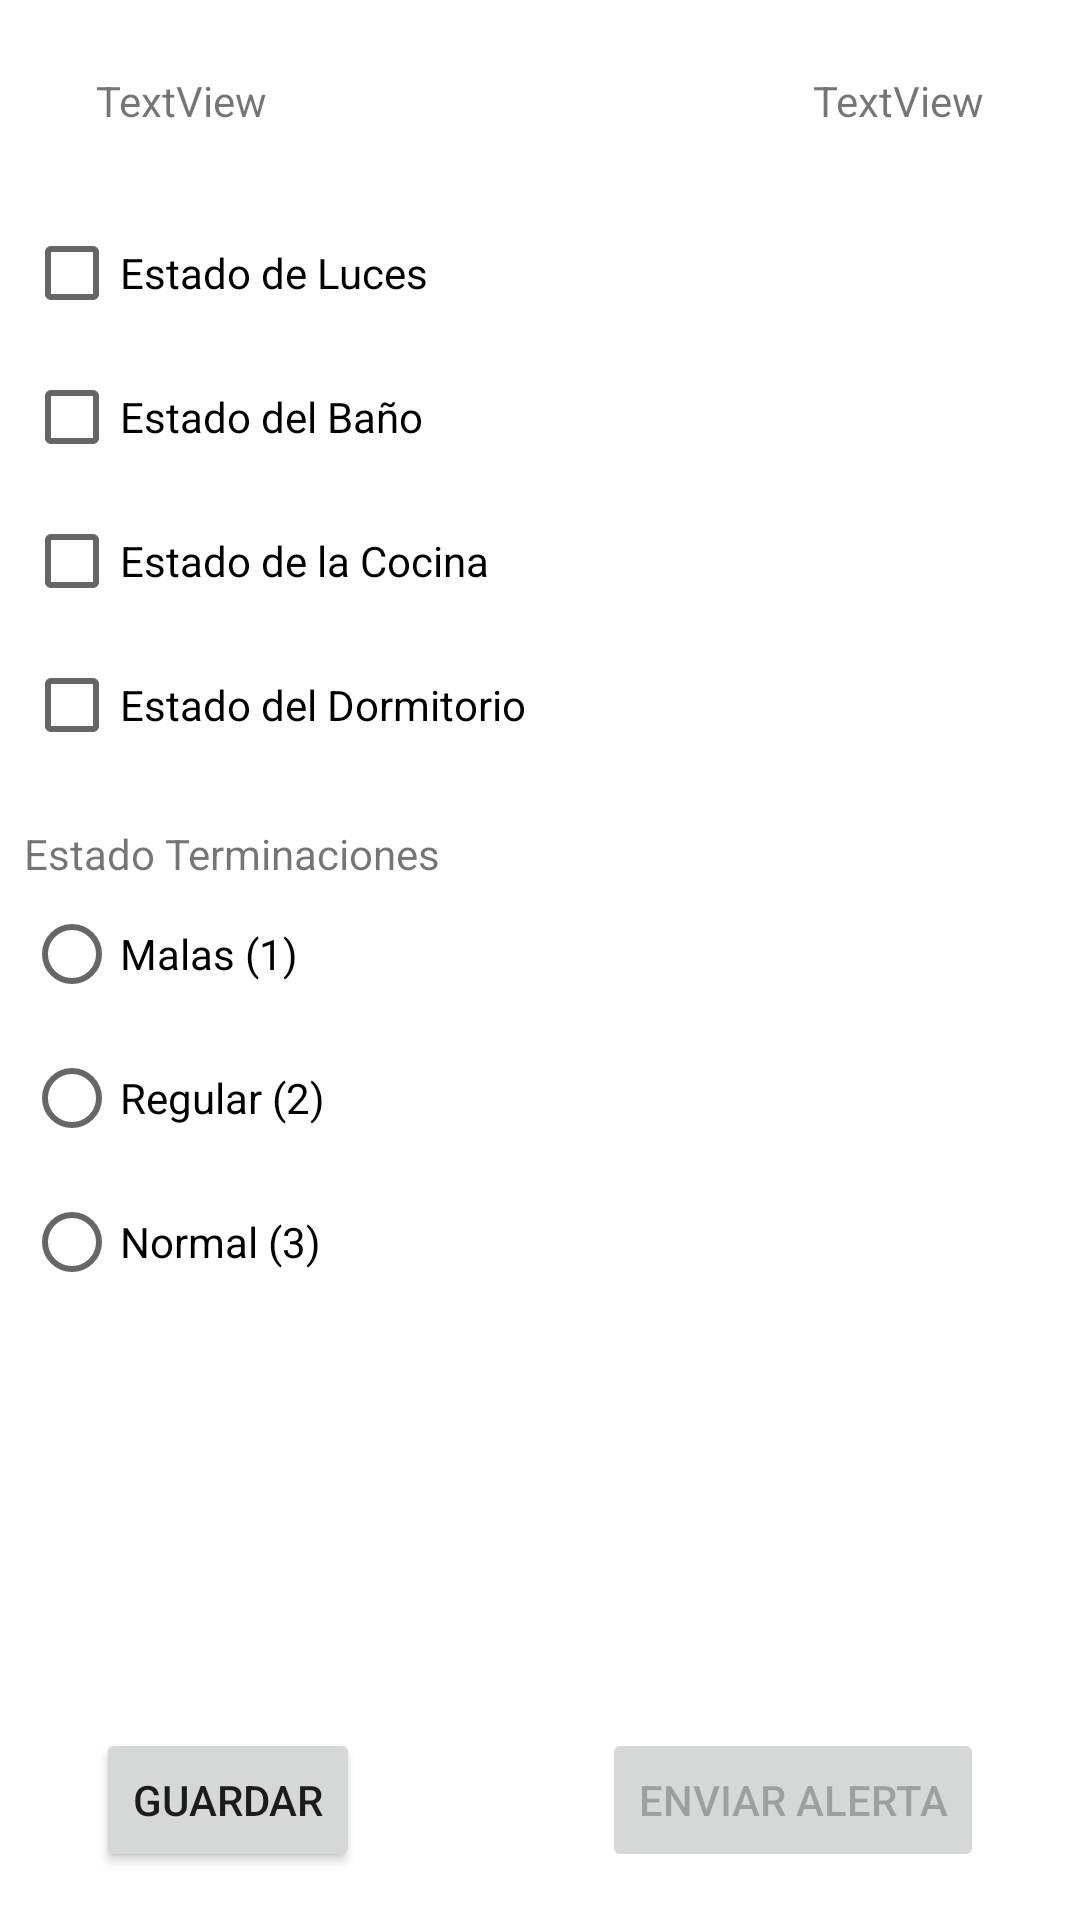

Reconstruct the res/layout file that produces this screen, plus the resources it refers to.
<!-- AndroidManifest.xml: activity theme Theme.SoftRed.NoActionBar -->
<!-- res/layout/fragment_second.xml -->
<?xml version="1.0" encoding="utf-8"?>
<androidx.constraintlayout.widget.ConstraintLayout xmlns:android="http://schemas.android.com/apk/res/android"
    xmlns:app="http://schemas.android.com/apk/res-auto"
    xmlns:tools="http://schemas.android.com/tools"
    android:layout_width="match_parent"
    android:layout_height="match_parent"
    tools:context=".SecondFragment">



    <ImageView
        android:id="@+id/ivDepto2"
        android:layout_width="wrap_content"
        android:layout_height="wrap_content"
        android:layout_marginTop="8dp"
        android:scaleType="centerCrop"
        app:layout_constraintEnd_toEndOf="parent"
        app:layout_constraintStart_toStartOf="parent"
        app:layout_constraintTop_toTopOf="parent"
        tools:src="@tools:sample/avatars" />

    <TextView
        android:id="@+id/tvNombre2"
        android:layout_width="wrap_content"
        android:layout_height="wrap_content"
        android:layout_marginStart="32dp"
        android:layout_marginTop="16dp"
        android:text="@string/textview"
        app:layout_constraintStart_toStartOf="parent"
        app:layout_constraintTop_toBottomOf="@+id/ivDepto2" />

    <TextView
        android:id="@+id/tvDepto2"
        android:layout_width="wrap_content"
        android:layout_height="wrap_content"
        android:layout_marginTop="16dp"
        android:layout_marginEnd="32dp"
        android:text="@string/textview"
        app:layout_constraintEnd_toEndOf="parent"
        app:layout_constraintTop_toBottomOf="@+id/ivDepto2" />

    <RadioGroup
        android:id="@+id/rgEstados"
        android:layout_width="wrap_content"
        android:layout_height="wrap_content"
        android:layout_marginStart="8dp"
        android:layout_marginTop="24dp"
        app:layout_constraintStart_toStartOf="parent"
        app:layout_constraintTop_toBottomOf="@+id/tvNombre2">

        <CheckBox
            android:id="@+id/cbLuces"
            android:layout_width="wrap_content"
            android:layout_height="wrap_content"
            android:text="@string/estado_de_luces" />

        <CheckBox
            android:id="@+id/cbBano"
            android:layout_width="wrap_content"
            android:layout_height="wrap_content"
            android:text="@string/estado_del_bano" />

        <CheckBox
            android:id="@+id/cbCocina"
            android:layout_width="wrap_content"
            android:layout_height="wrap_content"
            android:text="@string/estado_de_la_cocina" />

        <CheckBox
            android:id="@+id/cbDormitorio"
            android:layout_width="wrap_content"
            android:layout_height="wrap_content"
            android:text="@string/estado_del_dormitorio" />

    </RadioGroup>

    <RadioGroup
        android:id="@+id/rgEst.Tern"
        android:layout_width="wrap_content"
        android:layout_height="wrap_content"
        android:layout_marginStart="8dp"
        android:layout_marginTop="16dp"
        app:layout_constraintStart_toStartOf="parent"
        app:layout_constraintTop_toBottomOf="@+id/rgEstados">

        <TextView
            android:id="@+id/textView"
            android:layout_width="match_parent"
            android:layout_height="wrap_content"
            android:text="@string/estado_terminaciones" />

        <RadioButton
            android:id="@+id/rbMalas"
            android:layout_width="match_parent"
            android:layout_height="wrap_content"
            android:text="@string/malas" />

        <RadioButton
            android:id="@+id/rbRegular"
            android:layout_width="match_parent"
            android:layout_height="wrap_content"
            android:text="@string/regular" />

        <RadioButton
            android:id="@+id/rbNormal"
            android:layout_width="match_parent"
            android:layout_height="wrap_content"
            android:text="@string/normal" />
    </RadioGroup>

    <TextView
        android:id="@+id/tvResult"
        android:layout_width="wrap_content"
        android:layout_height="wrap_content"
        android:layout_marginTop="8dp"
        android:layout_marginBottom="8dp"
        android:text="@string/score"
        android:textColor="@color/white"
        android:textStyle="bold"
        app:layout_constraintBottom_toTopOf="@+id/btAlert"
        app:layout_constraintEnd_toEndOf="parent"
        app:layout_constraintStart_toStartOf="parent"
        app:layout_constraintTop_toBottomOf="@+id/rgEst.Tern" />

    <Button
        android:id="@+id/btSave"
        android:layout_width="wrap_content"
        android:layout_height="wrap_content"
        android:layout_marginStart="32dp"
        android:layout_marginBottom="16dp"
        android:text="@string/guardar"
        app:layout_constraintBottom_toBottomOf="parent"
        app:layout_constraintStart_toStartOf="parent" />

    <Button
        android:id="@+id/btAlert"
        android:layout_width="wrap_content"
        android:layout_height="wrap_content"
        android:layout_marginEnd="32dp"
        android:layout_marginBottom="16dp"
        android:enabled="false"
        android:text="@string/enviar_alerta"
        app:layout_constraintBottom_toBottomOf="parent"
        app:layout_constraintEnd_toEndOf="parent" />

</androidx.constraintlayout.widget.ConstraintLayout>
<!-- resources referenced by this layout -->
<resources>
  <color name="white">#FFFFFFFF</color>
  <string name="enviar_alerta">Enviar Alerta</string>
  <string name="estado_de_la_cocina">Estado de la Cocina</string>
  <string name="estado_de_luces">Estado de Luces</string>
  <string name="estado_del_bano">Estado del Baño</string>
  <string name="estado_del_dormitorio">Estado del Dormitorio</string>
  <string name="estado_terminaciones">Estado Terminaciones</string>
  <string name="guardar">Guardar</string>
  <string name="malas">Malas (1)</string>
  <string name="normal">Normal (3)</string>
  <string name="regular">Regular (2)</string>
  <string name="score">Puntaje Obtenido: %1$s puntos</string>
  <string name="textview">TextView</string>
  <style name="Theme.SoftRed.NoActionBar">
          <item name="windowActionBar">false</item>
          <item name="windowNoTitle">true</item>
      </style>
</resources>
